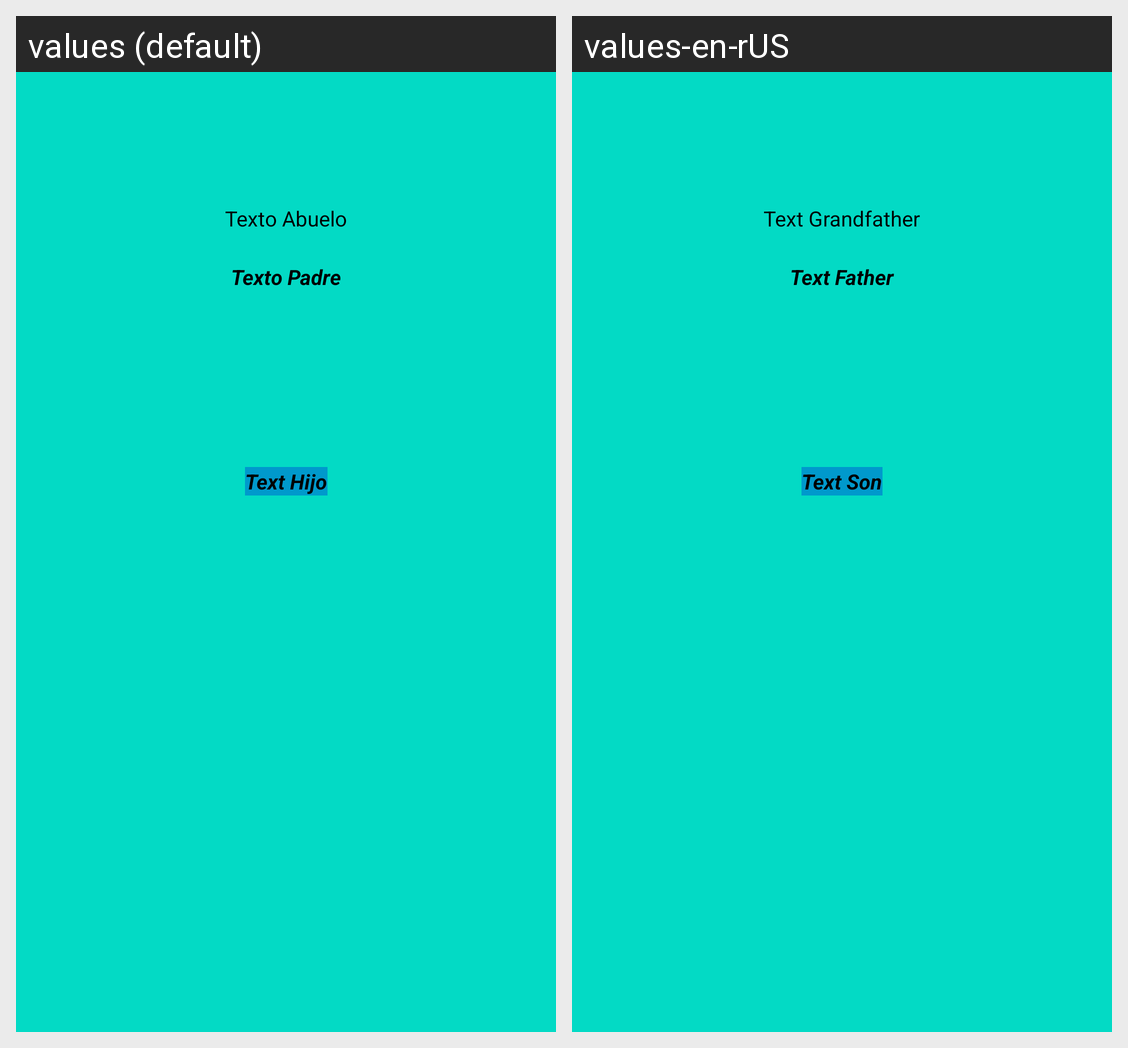

The same Android screen rendered under two of its app's locales, left to right. List the strings drawn on it with the default value and each locale's translation.
Android screen res/layout/activity_main.xml rendered under 2 locales, left to right: values (default), values-en-rUS. Device: Nexus 5 (rendered at 1080×1920; each locale shown at half size, 540×960, under a caption strip naming it); theme AppTheme.
Strings drawn on this screen, with the default value and each locale's value (text and hints the layout hard-codes, and strings that could not be matched under every locale, appear in the picture but are not listed):

text_grandfather
  values: Texto Abuelo
  values-en-rUS: Text Grandfather

text_father
  values: Texto Padre
  values-en-rUS: Text Father

text_son
  values: Text Hijo
  values-en-rUS: Text Son
